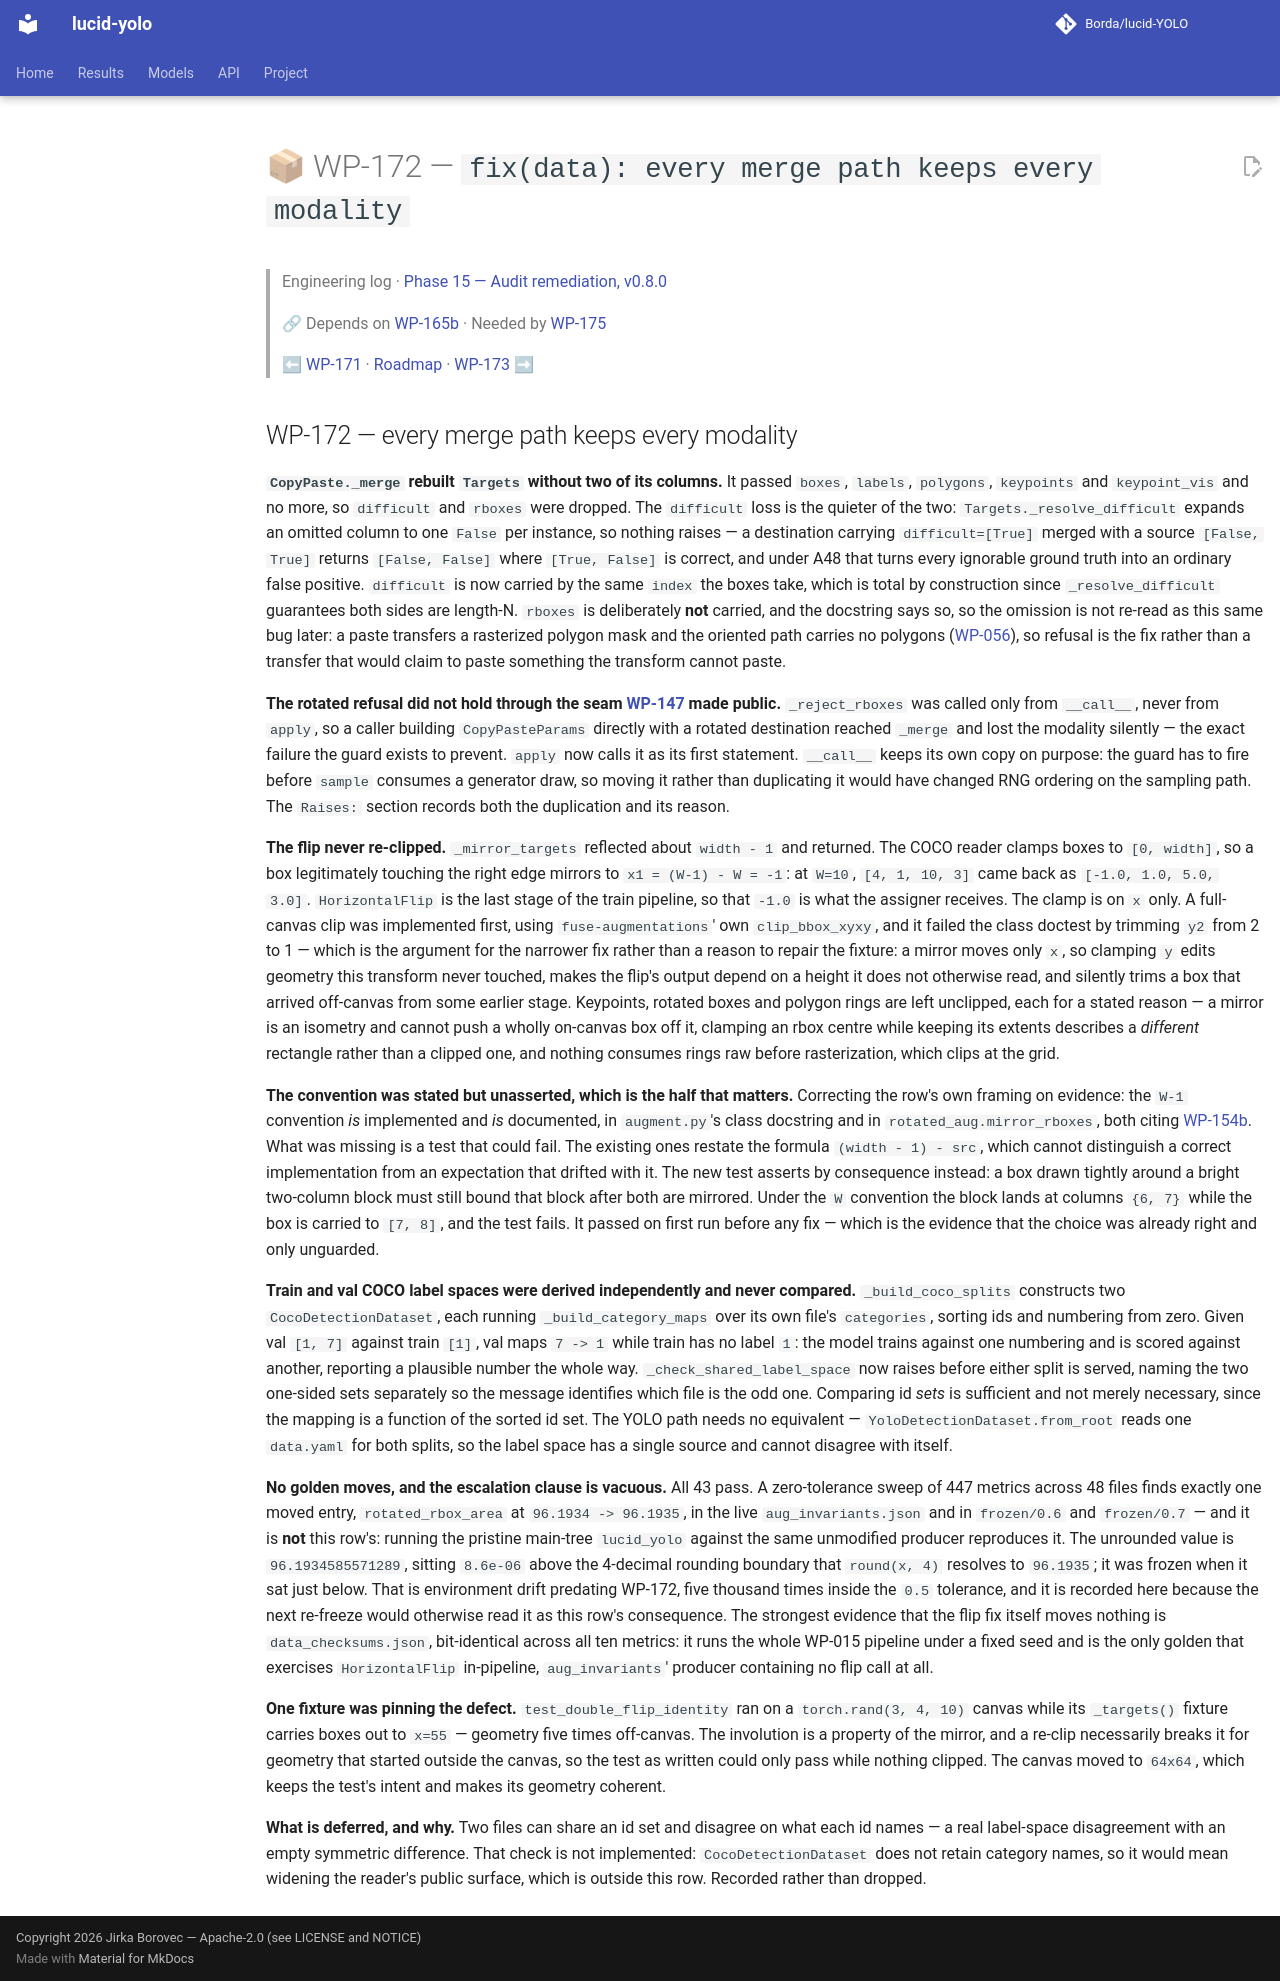

repository: Borda/lucid-YOLO · page: work_packages/wp-172/index.html · generator: mkdocs

# 📦 WP-172 — `fix(data): every merge path keeps every modality`

> Engineering log · [Phase 15 — Audit remediation, v0.8.0](../engineering/phase-15-audit-remediation.md)
>
> 🔗 Depends on [WP-165b](../work_packages/wp-165b.md) · Needed by [WP-175](../work_packages/wp-175.md)
>
> ⬅ [WP-171](../work_packages/wp-171.md) · [Roadmap](../ROADMAP.md) · [WP-173](../work_packages/wp-173.md) ➡

<!-- --8<-- [start:engineering] -->

## WP-172 — every merge path keeps every modality

<a id="wp-172"></a>

**`CopyPaste._merge` rebuilt `Targets` without two of its columns.** It passed `boxes`, `labels`, `polygons`, `keypoints` and `keypoint_vis` and no more, so `difficult` and `rboxes` were dropped. The `difficult` loss is the quieter of the two: `Targets._resolve_difficult` expands an omitted column to one `False` per instance, so nothing raises — a destination carrying `difficult=[True]` merged with a source `[False, True]` returns `[False, False]` where `[True, False]` is correct, and under A48 that turns every ignorable ground truth into an ordinary false positive. `difficult` is now carried by the same `index` the boxes take, which is total by construction since `_resolve_difficult` guarantees both sides are length-N. `rboxes` is deliberately **not** carried, and the docstring says so, so the omission is not re-read as this same bug later: a paste transfers a rasterized polygon mask and the oriented path carries no polygons ([WP-056](../work_packages/wp-056.md)), so refusal is the fix rather than a transfer that would claim to paste something the transform cannot paste.

**The rotated refusal did not hold through the seam [WP-147](../work_packages/wp-147.md) made public.** `_reject_rboxes` was called only from `__call__`, never from `apply`, so a caller building `CopyPasteParams` directly with a rotated destination reached `_merge` and lost the modality silently — the exact failure the guard exists to prevent. `apply` now calls it as its first statement. `__call__` keeps its own copy on purpose: the guard has to fire before `sample` consumes a generator draw, so moving it rather than duplicating it would have changed RNG ordering on the sampling path. The `Raises:` section records both the duplication and its reason.

**The flip never re-clipped.** `_mirror_targets` reflected about `width - 1` and returned. The COCO reader clamps boxes to `[0, width]`, so a box legitimately touching the right edge mirrors to `x1 = (W-1) - W = -1`: at `W=10`, `[4, 1, 10, 3]` came back as `[-1.0, 1.0, 5.0, 3.0]`. `HorizontalFlip` is the last stage of the train pipeline, so that `-1.0` is what the assigner receives. The clamp is on `x` only. A full-canvas clip was implemented first, using `fuse-augmentations`' own `clip_bbox_xyxy`, and it failed the class doctest by trimming `y2` from 2 to 1 — which is the argument for the narrower fix rather than a reason to repair the fixture: a mirror moves only `x`, so clamping `y` edits geometry this transform never touched, makes the flip's output depend on a height it does not otherwise read, and silently trims a box that arrived off-canvas from some earlier stage. Keypoints, rotated boxes and polygon rings are left unclipped, each for a stated reason — a mirror is an isometry and cannot push a wholly on-canvas box off it, clamping an rbox centre while keeping its extents describes a *different* rectangle rather than a clipped one, and nothing consumes rings raw before rasterization, which clips at the grid.

**The convention was stated but unasserted, which is the half that matters.** Correcting the row's own framing on evidence: the `W-1` convention *is* implemented and *is* documented, in `augment.py`'s class docstring and in `rotated_aug.mirror_rboxes`, both citing [WP-154b](../work_packages/wp-154b.md). What was missing is a test that could fail. The existing ones restate the formula `(width - 1) - src`, which cannot distinguish a correct implementation from an expectation that drifted with it. The new test asserts by consequence instead: a box drawn tightly around a bright two-column block must still bound that block after both are mirrored. Under the `W` convention the block lands at columns `{6, 7}` while the box is carried to `[7, 8]`, and the test fails. It passed on first run before any fix — which is the evidence that the choice was already right and only unguarded.

**Train and val COCO label spaces were derived independently and never compared.** `_build_coco_splits` constructs two `CocoDetectionDataset`, each running `_build_category_maps` over its own file's `categories`, sorting ids and numbering from zero. Given val `[1, 7]` against train `[1]`, val maps `7 -> 1` while train has no label `1`: the model trains against one numbering and is scored against another, reporting a plausible number the whole way. `_check_shared_label_space` now raises before either split is served, naming the two one-sided sets separately so the message identifies which file is the odd one. Comparing id *sets* is sufficient and not merely necessary, since the mapping is a function of the sorted id set. The YOLO path needs no equivalent — `YoloDetectionDataset.from_root` reads one `data.yaml` for both splits, so the label space has a single source and cannot disagree with itself.

**No golden moves, and the escalation clause is vacuous.** All 43 pass. A zero-tolerance sweep of 447 metrics across 48 files finds exactly one moved entry, `rotated_rbox_area` at `96.1934 -> 96.1935`, in the live `aug_invariants.json` and in `frozen/0.6` and `frozen/0.7` — and it is **not** this row's: running the pristine main-tree `lucid_yolo` against the same unmodified producer reproduces it. The unrounded value is `96.1934585571289`, sitting `8.6e-06` above the 4-decimal rounding boundary that `round(x, 4)` resolves to `96.1935`; it was frozen when it sat just below. That is environment drift predating WP-172, five thousand times inside the `0.5` tolerance, and it is recorded here because the next re-freeze would otherwise read it as this row's consequence. The strongest evidence that the flip fix itself moves nothing is `data_checksums.json`, bit-identical across all ten metrics: it runs the whole WP-015 pipeline under a fixed seed and is the only golden that exercises `HorizontalFlip` in-pipeline, `aug_invariants`' producer containing no flip call at all.

**One fixture was pinning the defect.** `test_double_flip_identity` ran on a `torch.rand(3, 4, 10)` canvas while its `_targets()` fixture carries boxes out to `x=55` — geometry five times off-canvas. The involution is a property of the mirror, and a re-clip necessarily breaks it for geometry that started outside the canvas, so the test as written could only pass while nothing clipped. The canvas moved to `64x64`, which keeps the test's intent and makes its geometry coherent.

**What is deferred, and why.** Two files can share an id set and disagree on what each id names — a real label-space disagreement with an empty symmetric difference. That check is not implemented: `CocoDetectionDataset` does not retain category names, so it would mean widening the reader's public surface, which is outside this row. Recorded rather than dropped.

<!-- --8<-- [end:engineering] -->
